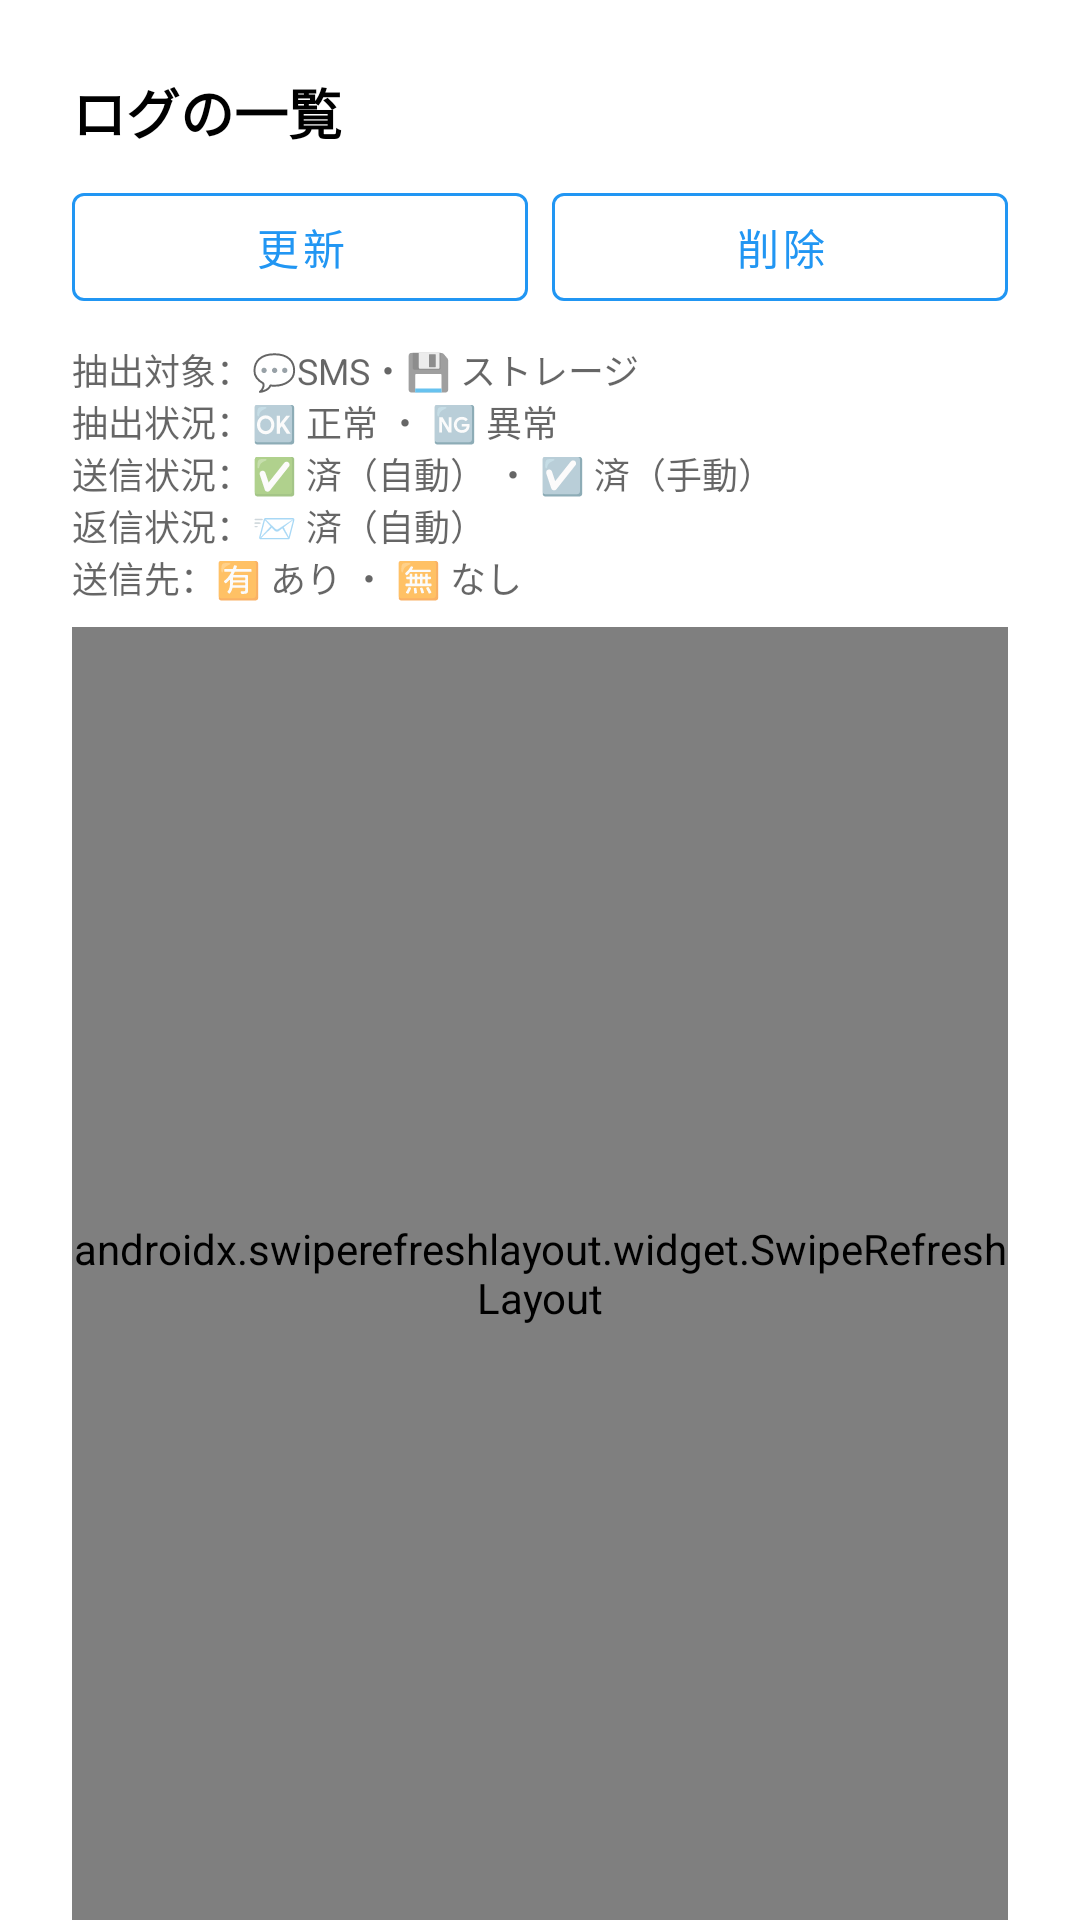

Layout XML and referenced resources for this Android screen:
<!-- AndroidManifest.xml: application theme Theme.SmsToKintone -->
<!-- res/layout/activity_log.xml -->
<?xml version="1.0" encoding="utf-8"?>
<LinearLayout xmlns:android="http://schemas.android.com/apk/res/android"
    android:layout_width="match_parent"
    android:layout_height="match_parent"
    android:orientation="vertical"
    android:paddingStart="24dp"
    android:paddingTop="24dp"
    android:paddingEnd="24dp">

    <TextView
        android:layout_width="wrap_content"
        android:layout_height="wrap_content"
        android:layout_marginBottom="8dp"
        android:text="@string/title_log"
        android:textSize="18sp"
        android:textStyle="bold"
        android:textColor="?attr/colorOnSurface" />

    <LinearLayout
        android:layout_width="match_parent"
        android:layout_height="wrap_content"
        android:layout_marginBottom="8dp"
        android:orientation="horizontal">

        <com.google.android.material.button.MaterialButton
            android:id="@+id/btnRefreshLog"
            style="@style/AppButton.OutlinedButton"
            android:layout_width="0dp"
            android:layout_height="wrap_content"
            android:layout_marginEnd="8dp"
            android:layout_weight="1"
            android:text="@string/btn_refresh" />

        <com.google.android.material.button.MaterialButton
            android:id="@+id/btnDeleteLog"
            style="@style/AppButton.OutlinedButton"
            android:layout_width="0dp"
            android:layout_height="wrap_content"
            android:layout_weight="1"
            android:text="@string/btn_delete" />
    </LinearLayout>

    <TextView
        android:layout_width="wrap_content"
        android:layout_height="wrap_content"
        android:layout_marginBottom="8dp"
        android:text="@string/helper_log_status_legend"
        android:textSize="12sp"
        android:textColor="?android:attr/textColorSecondary" />

    <TextView
        android:id="@+id/tvLogEmpty"
        android:layout_width="wrap_content"
        android:layout_height="wrap_content"
        android:text="@string/message_log_empty"
        android:textColor="?attr/colorOnSurface"
        android:visibility="gone" />

    <androidx.swiperefreshlayout.widget.SwipeRefreshLayout
        android:id="@+id/swipeRefreshLog"
        android:layout_width="match_parent"
        android:layout_height="match_parent">

        <ScrollView
            android:layout_width="match_parent"
            android:layout_height="match_parent">

            <LinearLayout
                android:id="@+id/llLogContainer"
                android:layout_width="match_parent"
                android:layout_height="wrap_content"
                android:orientation="vertical" />
        </ScrollView>
    </androidx.swiperefreshlayout.widget.SwipeRefreshLayout>

</LinearLayout>
<!-- resources referenced by this layout -->
<resources>
  <string name="btn_delete">削除</string>
  <string name="btn_refresh">更新</string>
  <string name="helper_log_status_legend">"抽出対象：💬SMS・💾 ストレージ\n抽出状況：🆗 正常 ・ 🆖 異常\n送信状況：✅ 済（自動） ・ ☑️ 済（手動）\n返信状況：📨 済（自動）\n送信先：🈶 あり ・ 🈚 なし"</string>
  <string name="message_log_empty">ログがありません</string>
  <string name="title_log">ログの一覧</string>
  <style name="AppButton.OutlinedButton" parent="Widget.MaterialComponents.Button.OutlinedButton">
          <item name="strokeColor">@color/button_stroke_color</item>
          <item name="android:disabledAlpha">0.5</item>
      </style>
  <style name="Theme.SmsToKintone" parent="Theme.MaterialComponents.DayNight.NoActionBar">
          <item name="colorPrimary">@color/blue_500</item>
          <item name="colorPrimaryVariant">@color/blue_700</item>
          <item name="colorPrimaryDark">@color/blue_700</item>
          <item name="colorOnPrimary">@color/white</item>
          <item name="colorSecondary">@color/teal_200</item>
          <item name="colorSecondaryVariant">@color/teal_700</item>
          <item name="colorOnSecondary">@color/black</item>
          <item name="textInputStyle">@style/Widget.MaterialComponents.TextInputLayout.OutlinedBox</item>
      </style>
  <color name="blue_500">#2196F3</color>
  <color name="blue_700">#1976D2</color>
  <color name="white">#FFFFFFFF</color>
  <color name="teal_200">#03DAC5</color>
  <color name="teal_700">#018786</color>
  <color name="black">#FF000000</color>
</resources>
